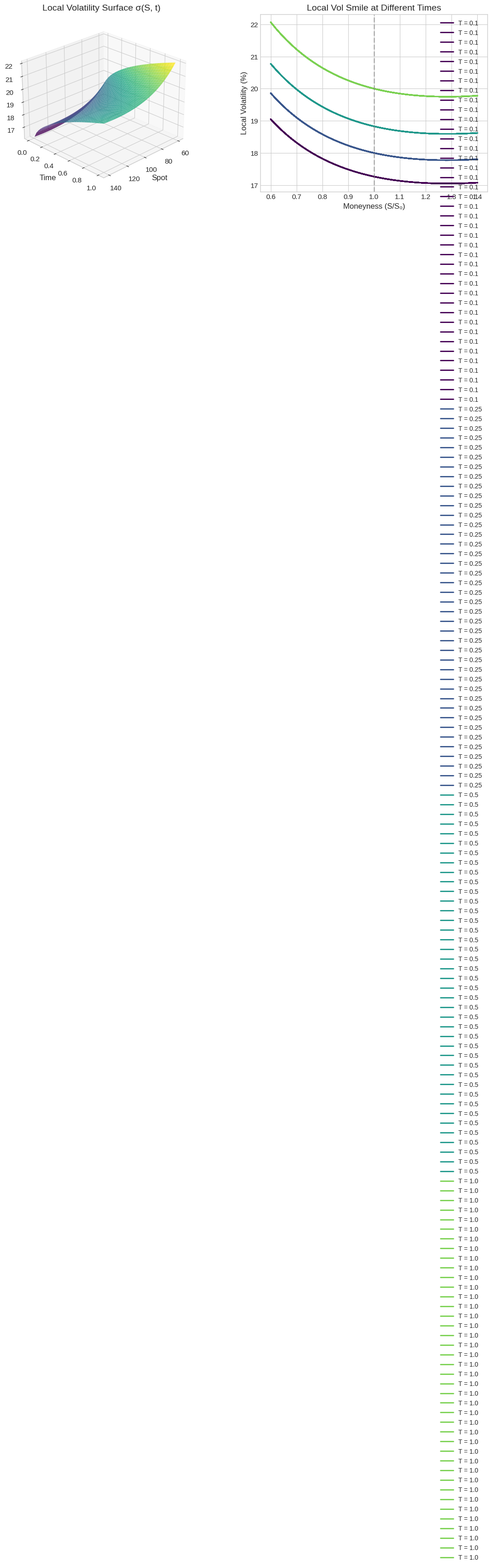
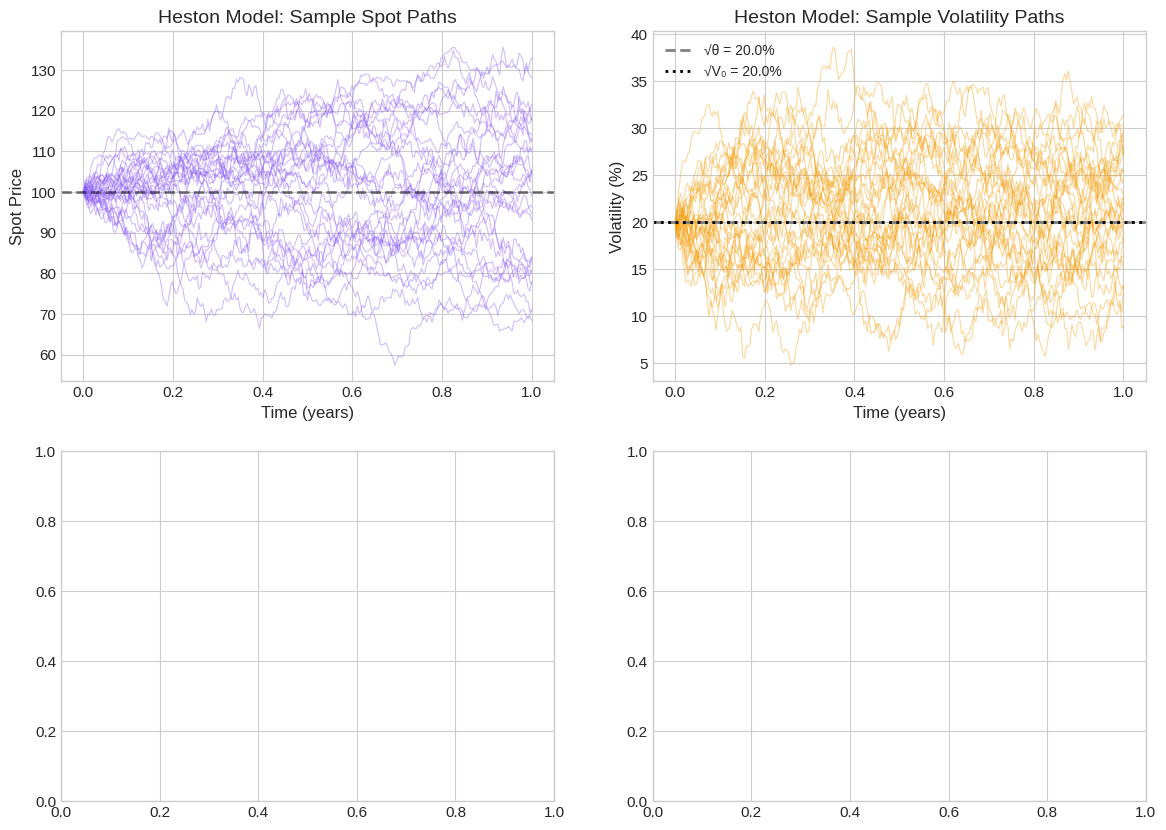

These figures' Python source, in order: (Note: this script raises an exception after producing the figures.)
#!/usr/bin/env python3
"""
Advanced Volatility Models: Local Volatility and Heston Stochastic Volatility

This example demonstrates advanced volatility modeling beyond constant BSM:
- Local Volatility (Dupire): σ(S, t) deterministic function
- Heston Stochastic Volatility: σ follows its own diffusion

Topics Covered:
- Model dynamics and simulation
- Volatility smile generation
- Impact on exotic option pricing
- Model calibration concepts

Author: QuantStrata Team
"""

import numpy as np
import matplotlib.pyplot as plt
from dataclasses import dataclass
from typing import Tuple
from scipy.stats import norm

# =============================================================================
# Configuration
# =============================================================================

plt.style.use('seaborn-v0_8-whitegrid')
plt.rcParams.update({
    'figure.figsize': (14, 8),
    'font.size': 11,
    'axes.titlesize': 14,
    'axes.labelsize': 12,
    'legend.fontsize': 10,
    'lines.linewidth': 2,
})

COLORS = {
    'bsm': '#2E86AB',
    'local_vol': '#E94F37',
    'heston': '#8B5CF6',
    'market': '#10B981',
    'vol': '#F59E0B',
}

@dataclass
class BSMParams:
    """Black-Scholes-Merton parameters."""
    S0: float = 100.0
    r: float = 0.05
    q: float = 0.02
    sigma: float = 0.20
    T: float = 1.0

@dataclass
class HestonParams:
    """Heston stochastic volatility parameters."""
    S0: float = 100.0
    V0: float = 0.04         # Initial variance (σ₀² = 0.2²)
    r: float = 0.05
    q: float = 0.02
    kappa: float = 2.0       # Mean reversion speed
    theta: float = 0.04      # Long-term variance
    xi: float = 0.30         # Vol-of-vol
    rho: float = -0.70       # Spot-vol correlation
    T: float = 1.0

# =============================================================================
# Local Volatility Model
# =============================================================================

def local_vol_surface(S: np.ndarray, t: np.ndarray, S0: float = 100, 
                      sigma_atm: float = 0.20, skew: float = -0.1, 
                      smile: float = 0.2) -> np.ndarray:
    """
    Parametric local volatility surface.
    
    σ(S, t) = σ_ATM × [1 + skew × log(S/S0) + smile × log²(S/S0)] × decay(t)
    
    This is a stylized surface for demonstration; in practice would be
    calibrated via Dupire's formula from market implied vols.
    """
    S = np.atleast_1d(S)
    t = np.atleast_1d(t)
    
    if S.ndim == 1 and t.ndim == 1:
        S_grid, t_grid = np.meshgrid(S, t, indexing='ij')
    else:
        S_grid, t_grid = S, t
    
    log_moneyness = np.log(S_grid / S0)
    time_decay = 1.0 / np.sqrt(np.maximum(t_grid, 0.001))  # Vol increases for short expiry
    time_decay = np.minimum(time_decay, 3.0)  # Cap the decay
    
    # Smile shape
    vol = sigma_atm * (1 + skew * log_moneyness + smile * log_moneyness**2)
    
    # Time component (term structure)
    vol = vol * (0.8 + 0.2 * np.sqrt(t_grid))
    
    return np.clip(vol, 0.05, 1.0)

def simulate_local_vol_paths(params: BSMParams, n_paths: int = 10000,
                             n_steps: int = 252, seed: int = 42) -> np.ndarray:
    """Simulate paths under local volatility model."""
    np.random.seed(seed)
    
    dt = params.T / n_steps
    sqrt_dt = np.sqrt(dt)
    
    paths = np.zeros((n_steps + 1, n_paths))
    paths[0, :] = params.S0
    
    for i in range(n_steps):
        t = i * dt
        S = paths[i, :]
        
        # Local vol at current (S, t)
        sigma = local_vol_surface(S, np.full_like(S, t), params.S0)
        
        # Euler step
        Z = np.random.randn(n_paths)
        drift = (params.r - params.q - 0.5 * sigma**2) * dt
        diffusion = sigma * sqrt_dt * Z
        paths[i+1, :] = S * np.exp(drift + diffusion)
    
    return paths

# =============================================================================
# Heston Stochastic Volatility Model
# =============================================================================

def simulate_heston_paths(params: HestonParams, n_paths: int = 10000,
                          n_steps: int = 252, seed: int = 42) -> Tuple[np.ndarray, np.ndarray]:
    """
    Simulate Heston model paths using QE (Quadratic Exponential) scheme.
    
    Model:
        dS_t = (r - q) S_t dt + √V_t S_t dW_S
        dV_t = κ(θ - V_t) dt + ξ √V_t dW_V
        dW_S · dW_V = ρ dt
    
    QE scheme handles variance positivity better than Euler.
    """
    np.random.seed(seed)
    
    dt = params.T / n_steps
    sqrt_dt = np.sqrt(dt)
    
    # Precompute constants
    kappa, theta, xi, rho = params.kappa, params.theta, params.xi, params.rho
    
    # Initialize
    S = np.full(n_paths, params.S0)
    V = np.full(n_paths, params.V0)
    
    S_paths = np.zeros((n_steps + 1, n_paths))
    V_paths = np.zeros((n_steps + 1, n_paths))
    S_paths[0, :] = params.S0
    V_paths[0, :] = params.V0
    
    for i in range(n_steps):
        # Generate correlated Brownian increments
        Z1 = np.random.randn(n_paths)
        Z2 = np.random.randn(n_paths)
        W_V = sqrt_dt * Z1
        W_S = sqrt_dt * (rho * Z1 + np.sqrt(1 - rho**2) * Z2)
        
        # Update variance (using full truncation for simplicity)
        V_plus = np.maximum(V, 0)
        sqrt_V = np.sqrt(V_plus)
        
        V_new = V + kappa * (theta - V_plus) * dt + xi * sqrt_V * W_V
        V = np.maximum(V_new, 0)  # Truncation scheme
        
        # Update spot (log-Euler)
        log_S = np.log(S) + (params.r - params.q - 0.5 * V_plus) * dt + sqrt_V * W_S
        S = np.exp(log_S)
        
        S_paths[i+1, :] = S
        V_paths[i+1, :] = V
    
    return S_paths, V_paths

def heston_characteristic_function(u: complex, params: HestonParams, T: float) -> complex:
    """
    Heston characteristic function for pricing via FFT.
    
    φ(u) = E[exp(iu × log(S_T))]
    """
    kappa, theta, xi, rho = params.kappa, params.theta, params.xi, params.rho
    V0 = params.V0
    
    # Complex parameters
    d = np.sqrt((rho * xi * 1j * u - kappa)**2 + xi**2 * (1j * u + u**2))
    g = (kappa - rho * xi * 1j * u - d) / (kappa - rho * xi * 1j * u + d)
    
    # Characteristic function components
    C = (params.r - params.q) * 1j * u * T + \
        (kappa * theta / xi**2) * ((kappa - rho * xi * 1j * u - d) * T - \
        2 * np.log((1 - g * np.exp(-d * T)) / (1 - g)))
    
    D = ((kappa - rho * xi * 1j * u - d) / xi**2) * \
        ((1 - np.exp(-d * T)) / (1 - g * np.exp(-d * T)))
    
    return np.exp(C + D * V0 + 1j * u * np.log(params.S0))

# =============================================================================
# Implied Volatility Computation
# =============================================================================

def bsm_call_price(S, K, T, r, q, sigma):
    """Black-Scholes call price."""
    d1 = (np.log(S/K) + (r - q + 0.5*sigma**2)*T) / (sigma*np.sqrt(T))
    d2 = d1 - sigma*np.sqrt(T)
    return S*np.exp(-q*T)*norm.cdf(d1) - K*np.exp(-r*T)*norm.cdf(d2)

def implied_vol_newton(price, S, K, T, r, q, max_iter=100, tol=1e-8):
    """Compute implied volatility using Newton-Raphson."""
    sigma = 0.20  # Initial guess
    
    for _ in range(max_iter):
        d1 = (np.log(S/K) + (r - q + 0.5*sigma**2)*T) / (sigma*np.sqrt(T))
        
        # Price and vega
        bsm_price = bsm_call_price(S, K, T, r, q, sigma)
        vega = S * np.exp(-q*T) * np.sqrt(T) * norm.pdf(d1)
        
        if vega < 1e-10:
            break
            
        diff = bsm_price - price
        if abs(diff) < tol:
            break
            
        sigma = sigma - diff / vega
        sigma = max(0.01, min(sigma, 2.0))  # Bounds
    
    return sigma

def compute_implied_vol_surface(paths: np.ndarray, S0: float, r: float, q: float,
                                T: float, strikes: np.ndarray) -> np.ndarray:
    """Compute implied vols from MC prices."""
    implied_vols = []
    
    terminal = paths[-1, :]
    
    for K in strikes:
        # MC price
        payoffs = np.maximum(terminal - K, 0)
        mc_price = np.exp(-r*T) * np.mean(payoffs)
        
        # Implied vol
        try:
            iv = implied_vol_newton(mc_price, S0, K, T, r, q)
        except:
            iv = np.nan
        implied_vols.append(iv)
    
    return np.array(implied_vols)

# =============================================================================
# Visualization Functions
# =============================================================================

def plot_local_vol_surface(params: BSMParams):
    """Visualize local volatility surface."""
    fig = plt.figure(figsize=(14, 5))
    
    # 3D surface
    ax1 = fig.add_subplot(121, projection='3d')
    
    S_range = np.linspace(params.S0 * 0.6, params.S0 * 1.4, 40)
    t_range = np.linspace(0.01, params.T, 30)
    S_grid, t_grid = np.meshgrid(S_range, t_range, indexing='ij')
    
    vol_surface = local_vol_surface(S_grid, t_grid, params.S0)
    
    surf = ax1.plot_surface(S_grid, t_grid, vol_surface * 100, cmap='viridis', alpha=0.8)
    ax1.set_xlabel('Spot')
    ax1.set_ylabel('Time')
    ax1.set_zlabel('Local Vol (%)')
    ax1.set_title('Local Volatility Surface σ(S, t)')
    ax1.view_init(elev=25, azim=45)
    
    # Smile slices
    ax2 = fig.add_subplot(122)
    
    times = [0.1, 0.25, 0.5, 1.0]
    colors = plt.cm.viridis(np.linspace(0, 0.8, len(times)))
    
    for t, color in zip(times, colors):
        vols = local_vol_surface(S_range, np.full_like(S_range, t), params.S0)
        ax2.plot(S_range / params.S0, vols * 100, color=color, label=f'T = {t}')
    
    ax2.axvline(1.0, color='gray', linestyle='--', alpha=0.5)
    ax2.set_xlabel('Moneyness (S/S₀)')
    ax2.set_ylabel('Local Volatility (%)')
    ax2.set_title('Local Vol Smile at Different Times')
    ax2.legend()
    
    plt.tight_layout()
    plt.savefig('local_vol_surface.png', dpi=150, bbox_inches='tight')
    plt.show()

def plot_heston_dynamics(params: HestonParams):
    """Visualize Heston model dynamics."""
    fig, axes = plt.subplots(2, 2, figsize=(14, 10))
    
    # Simulate
    S_paths, V_paths = simulate_heston_paths(params, n_paths=10000, n_steps=252)
    time_grid = np.linspace(0, params.T, S_paths.shape[0])
    
    # Sample paths
    ax = axes[0, 0]
    for i in range(min(30, S_paths.shape[1])):
        ax.plot(time_grid, S_paths[:, i], alpha=0.4, linewidth=0.8, color=COLORS['heston'])
    ax.axhline(params.S0, color='black', linestyle='--', alpha=0.5)
    ax.set_xlabel('Time (years)')
    ax.set_ylabel('Spot Price')
    ax.set_title('Heston Model: Sample Spot Paths')
    
    # Variance paths
    ax = axes[0, 1]
    for i in range(min(30, V_paths.shape[1])):
        ax.plot(time_grid, np.sqrt(V_paths[:, i]) * 100, alpha=0.4, linewidth=0.8, color=COLORS['vol'])
    ax.axhline(np.sqrt(params.theta) * 100, color='gray', linestyle='--', 
              label=f'√θ = {np.sqrt(params.theta)*100:.1f}%')
    ax.axhline(np.sqrt(params.V0) * 100, color='black', linestyle=':',
              label=f'√V₀ = {np.sqrt(params.V0)*100:.1f}%')
    ax.set_xlabel('Time (years)')
    ax.set_ylabel('Volatility (%)')
    ax.set_title('Heston Model: Sample Volatility Paths')
    ax.legend()
    
    # Terminal distribution comparison
    ax = axes[1, 0]
    
    # BSM terminal
    bsm_params = BSMParams(S0=params.S0, r=params.r, q=params.q, 
                           sigma=np.sqrt(params.V0), T=params.T)
    bsm_paths = simulate_local_vol_paths(bsm_params, n_paths=10000, n_steps=252, seed=123)
    
    ax.hist(bsm_paths[-1, :], bins=50, alpha=0.5, density=True,
           color=COLORS['bsm'], label='BSM')
    ax.hist(S_paths[-1, :], bins=50, alpha=0.5, density=True,
           color=COLORS['heston'], label='Heston')
    
    ax.set_xlabel('Terminal Spot')
    ax.set_ylabel('Density')
    ax.set_title('Terminal Distribution: BSM vs Heston')
    ax.legend()
    
    # Spot-Vol correlation
    ax = axes[1, 1]
    
    final_S = S_paths[-1, :]
    final_V = V_paths[-1, :]
    
    ax.scatter(final_S, np.sqrt(final_V) * 100, alpha=0.2, s=10, color=COLORS['heston'])
    ax.axhline(np.sqrt(params.theta) * 100, color='gray', linestyle='--', alpha=0.7)
    ax.axvline(params.S0, color='gray', linestyle='--', alpha=0.7)
    
    # Correlation text
    corr = np.corrcoef(final_S, final_V)[0, 1]
    ax.text(0.05, 0.95, f'ρ(S,V) = {corr:.2f}\n(param ρ = {params.rho})',
           transform=ax.transAxes, fontsize=11,
           verticalalignment='top', bbox=dict(boxstyle='round', facecolor='white', alpha=0.8))
    
    ax.set_xlabel('Terminal Spot')
    ax.set_ylabel('Terminal Volatility (%)')
    ax.set_title('Spot-Volatility Correlation')
    
    plt.tight_layout()
    plt.savefig('heston_dynamics.png', dpi=150, bbox_inches='tight')
    plt.show()

def plot_implied_vol_comparison(bsm_params: BSMParams, heston_params: HestonParams):
    """Compare implied volatility smiles from different models."""
    fig, axes = plt.subplots(1, 2, figsize=(14, 5))
    
    # Simulate paths
    bsm_paths = simulate_local_vol_paths(bsm_params, n_paths=50000, seed=42)
    lv_paths = simulate_local_vol_paths(bsm_params, n_paths=50000, seed=42)  # LV simulation
    heston_paths, _ = simulate_heston_paths(heston_params, n_paths=50000, seed=42)
    
    strikes = np.linspace(bsm_params.S0 * 0.8, bsm_params.S0 * 1.2, 15)
    
    # Compute implied vols
    iv_bsm = compute_implied_vol_surface(bsm_paths, bsm_params.S0, bsm_params.r,
                                         bsm_params.q, bsm_params.T, strikes)
    iv_heston = compute_implied_vol_surface(heston_paths, heston_params.S0, heston_params.r,
                                            heston_params.q, heston_params.T, strikes)
    
    # Implied vol smile
    ax = axes[0]
    moneyness = strikes / bsm_params.S0
    
    ax.plot(moneyness, iv_bsm * 100, 'o-', color=COLORS['bsm'], 
           markersize=6, label='BSM (flat)')
    ax.plot(moneyness, iv_heston * 100, 's-', color=COLORS['heston'],
           markersize=6, label='Heston')
    
    ax.axvline(1.0, color='gray', linestyle='--', alpha=0.5)
    ax.axhline(bsm_params.sigma * 100, color=COLORS['bsm'], linestyle=':', alpha=0.7)
    
    ax.set_xlabel('Moneyness (K/S₀)')
    ax.set_ylabel('Implied Volatility (%)')
    ax.set_title('Implied Volatility Smile')
    ax.legend()
    
    # Skew comparison
    ax = axes[1]
    
    # Heston skew for different correlations
    rhos = [-0.9, -0.5, 0.0, 0.5]
    colors = plt.cm.RdYlBu(np.linspace(0.1, 0.9, len(rhos)))
    
    for rho, color in zip(rhos, colors):
        params_temp = HestonParams(S0=heston_params.S0, V0=heston_params.V0,
                                   r=heston_params.r, q=heston_params.q,
                                   kappa=heston_params.kappa, theta=heston_params.theta,
                                   xi=heston_params.xi, rho=rho, T=heston_params.T)
        paths_temp, _ = simulate_heston_paths(params_temp, n_paths=30000, seed=42)
        iv_temp = compute_implied_vol_surface(paths_temp, params_temp.S0, params_temp.r,
                                              params_temp.q, params_temp.T, strikes)
        ax.plot(moneyness, iv_temp * 100, 'o-', color=color, markersize=5, 
               label=f'ρ = {rho}')
    
    ax.axvline(1.0, color='gray', linestyle='--', alpha=0.5)
    ax.set_xlabel('Moneyness (K/S₀)')
    ax.set_ylabel('Implied Volatility (%)')
    ax.set_title('Heston Smile: Effect of Correlation ρ')
    ax.legend()
    
    plt.tight_layout()
    plt.savefig('implied_vol_comparison.png', dpi=150, bbox_inches='tight')
    plt.show()

def plot_model_comparison_exotic(bsm_params: BSMParams, heston_params: HestonParams):
    """Compare models on exotic option pricing."""
    fig, axes = plt.subplots(1, 2, figsize=(14, 5))
    
    # Simulate
    bsm_paths = simulate_local_vol_paths(bsm_params, n_paths=50000, seed=42)
    heston_paths, _ = simulate_heston_paths(heston_params, n_paths=50000, seed=42)
    
    K = bsm_params.S0
    B_up = bsm_params.S0 * 1.20
    r, q, T = bsm_params.r, bsm_params.q, bsm_params.T
    
    # Price various products
    products = ['Vanilla Call', 'Up-Out Call', 'Asian Call', 'Lookback Call']
    
    def price_product(paths, product):
        terminal = paths[-1, :]
        if product == 'Vanilla Call':
            payoffs = np.maximum(terminal - K, 0)
        elif product == 'Up-Out Call':
            breached = np.any(paths >= B_up, axis=0)
            payoffs = np.where(breached, 0, np.maximum(terminal - K, 0))
        elif product == 'Asian Call':
            avg = np.mean(paths, axis=0)
            payoffs = np.maximum(avg - K, 0)
        elif product == 'Lookback Call':
            min_S = np.min(paths, axis=0)
            payoffs = terminal - min_S
        return np.exp(-r*T) * np.mean(payoffs)
    
    bsm_prices = [price_product(bsm_paths, p) for p in products]
    heston_prices = [price_product(heston_paths, p) for p in products]
    
    # Price comparison
    ax = axes[0]
    x = np.arange(len(products))
    width = 0.35
    
    ax.bar(x - width/2, bsm_prices, width, label='BSM', color=COLORS['bsm'])
    ax.bar(x + width/2, heston_prices, width, label='Heston', color=COLORS['heston'])
    
    ax.set_xticks(x)
    ax.set_xticklabels(products, rotation=15)
    ax.set_ylabel('Option Price')
    ax.set_title('Model Impact on Exotic Prices')
    ax.legend()
    
    # Relative difference
    ax = axes[1]
    rel_diff = [(h - b) / b * 100 for b, h in zip(bsm_prices, heston_prices)]
    
    colors_bars = [COLORS['heston'] if d > 0 else COLORS['bsm'] for d in rel_diff]
    ax.bar(products, rel_diff, color=colors_bars)
    ax.axhline(0, color='black', linewidth=0.5)
    
    ax.set_ylabel('Relative Difference (%)')
    ax.set_title('Heston vs BSM: Price Difference')
    ax.set_xticklabels(products, rotation=15)
    
    for i, (d, p) in enumerate(zip(rel_diff, products)):
        ax.text(i, d + (1 if d > 0 else -2), f'{d:.1f}%', ha='center', fontsize=10)
    
    plt.tight_layout()
    plt.savefig('model_comparison_exotic.png', dpi=150, bbox_inches='tight')
    plt.show()

# =============================================================================
# Main Execution
# =============================================================================

def main():
    """Run advanced models showcase."""
    print("=" * 70)
    print("Advanced Volatility Models Showcase")
    print("=" * 70)
    
    bsm_params = BSMParams()
    heston_params = HestonParams()
    
    print("\nBlack-Scholes Parameters:")
    print(f"  S₀ = {bsm_params.S0}, σ = {bsm_params.sigma:.1%}")
    print(f"  r = {bsm_params.r:.2%}, q = {bsm_params.q:.2%}, T = {bsm_params.T}")
    
    print("\nHeston Parameters:")
    print(f"  S₀ = {heston_params.S0}, V₀ = {heston_params.V0} (σ₀ = {np.sqrt(heston_params.V0):.1%})")
    print(f"  κ = {heston_params.kappa} (mean reversion)")
    print(f"  θ = {heston_params.theta} (long-term variance, σ_∞ = {np.sqrt(heston_params.theta):.1%})")
    print(f"  ξ = {heston_params.xi} (vol-of-vol)")
    print(f"  ρ = {heston_params.rho} (spot-vol correlation)")
    
    # Feller condition check
    feller = 2 * heston_params.kappa * heston_params.theta / heston_params.xi**2
    print(f"\n  Feller condition: 2κθ/ξ² = {feller:.2f} {'> 1 ✓' if feller > 1 else '< 1 (may touch zero)'}")
    
    # Generate plots
    print("\n" + "-" * 50)
    print("Generating Visualizations...")
    print("-" * 50)
    
    plot_local_vol_surface(bsm_params)
    plot_heston_dynamics(heston_params)
    plot_implied_vol_comparison(bsm_params, heston_params)
    plot_model_comparison_exotic(bsm_params, heston_params)
    
    print("\nPlots saved to current directory.")
    print("=" * 70)

if __name__ == "__main__":
    main()
